Run: headless pygame with SDL's dummy video driver; simulated clock (each Clock.tick advances the game by its frame time, no real sleeping); random seed 0; keys injected as events and as key.get_pressed() state; no mouse input.
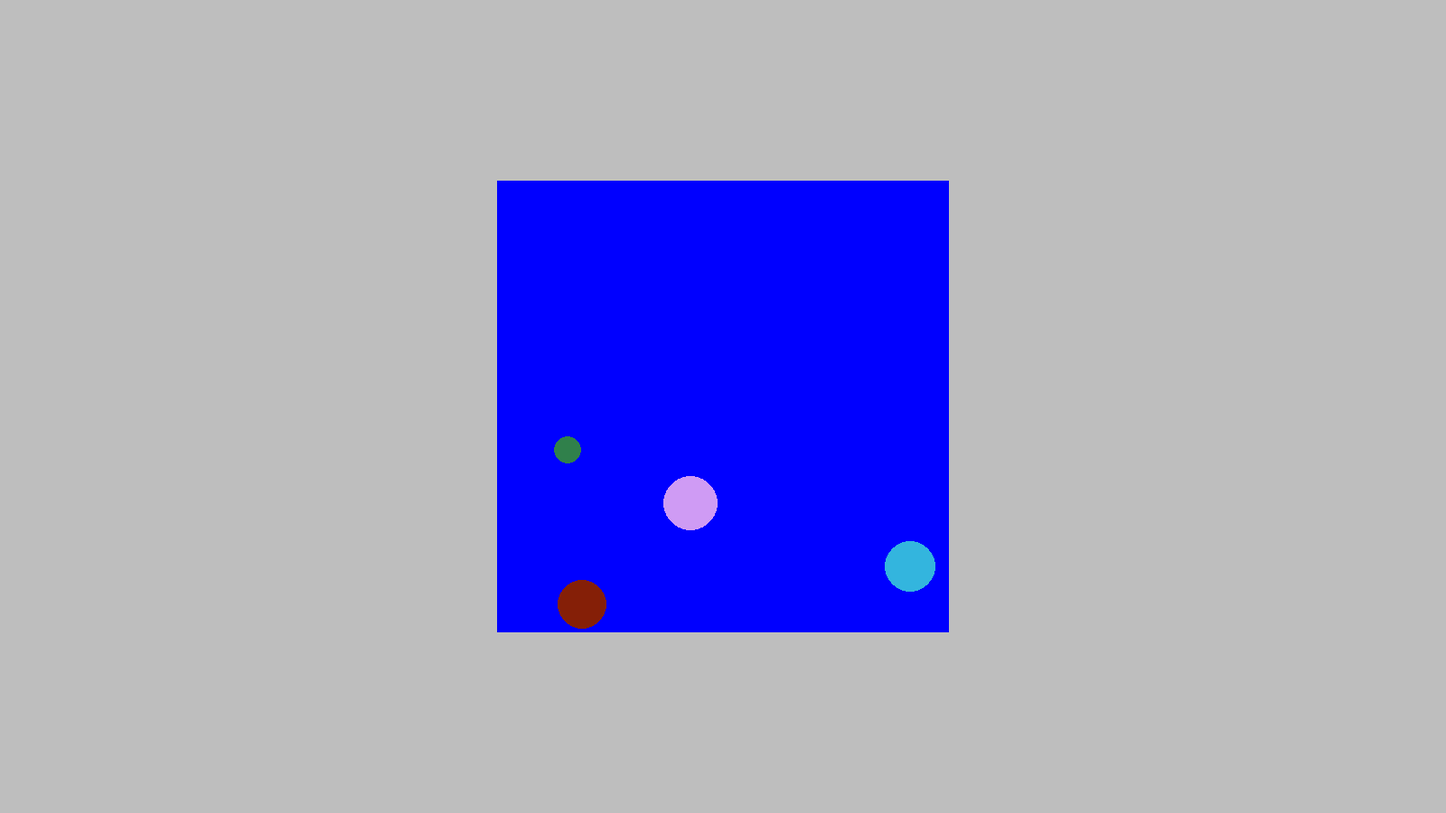
Frame 1 of 4 · flips 1–60 · no input
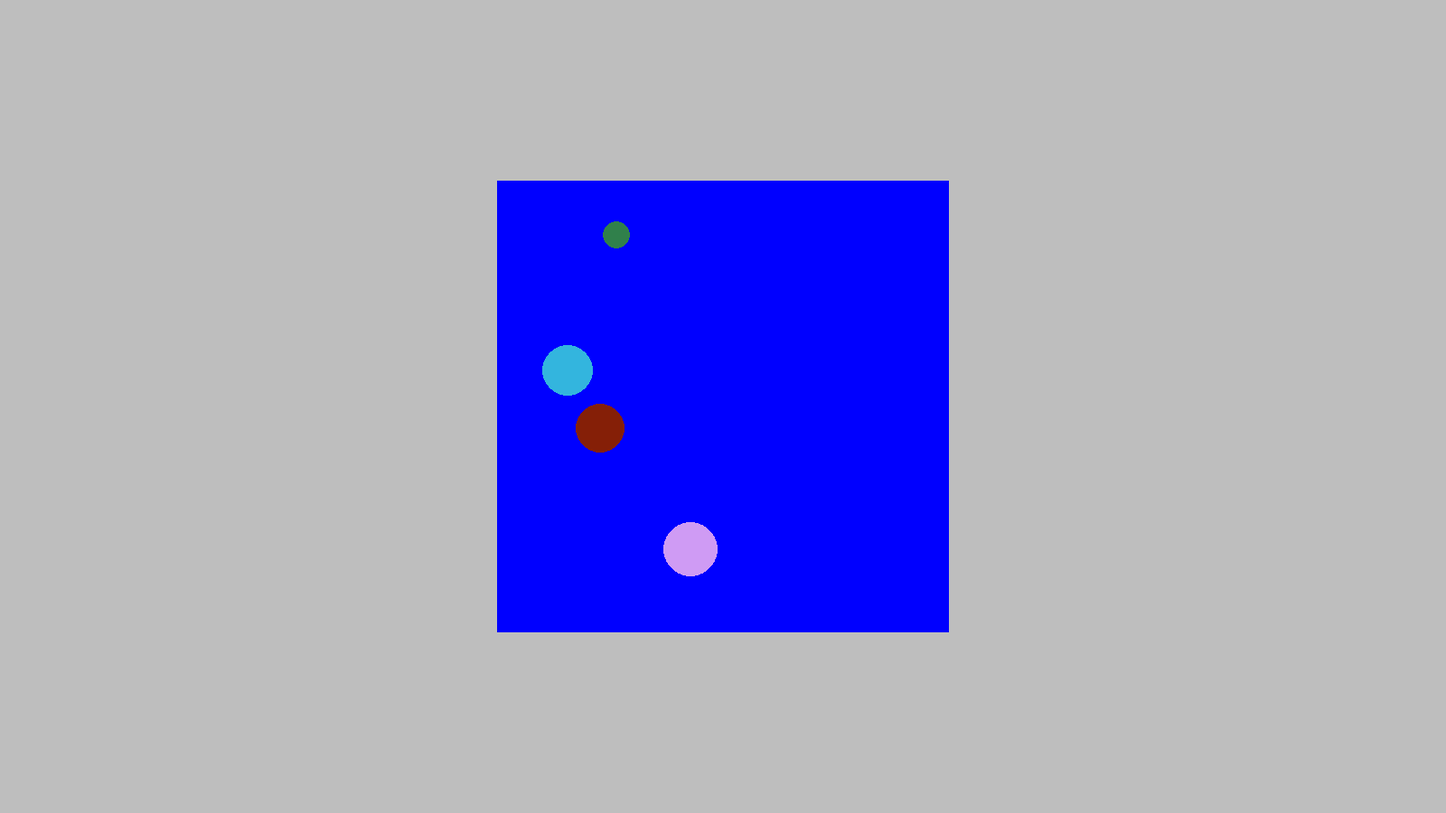
Frame 2 of 4 · flips 61–180 · tapped SPACE, RETURN · held RIGHT (→), D
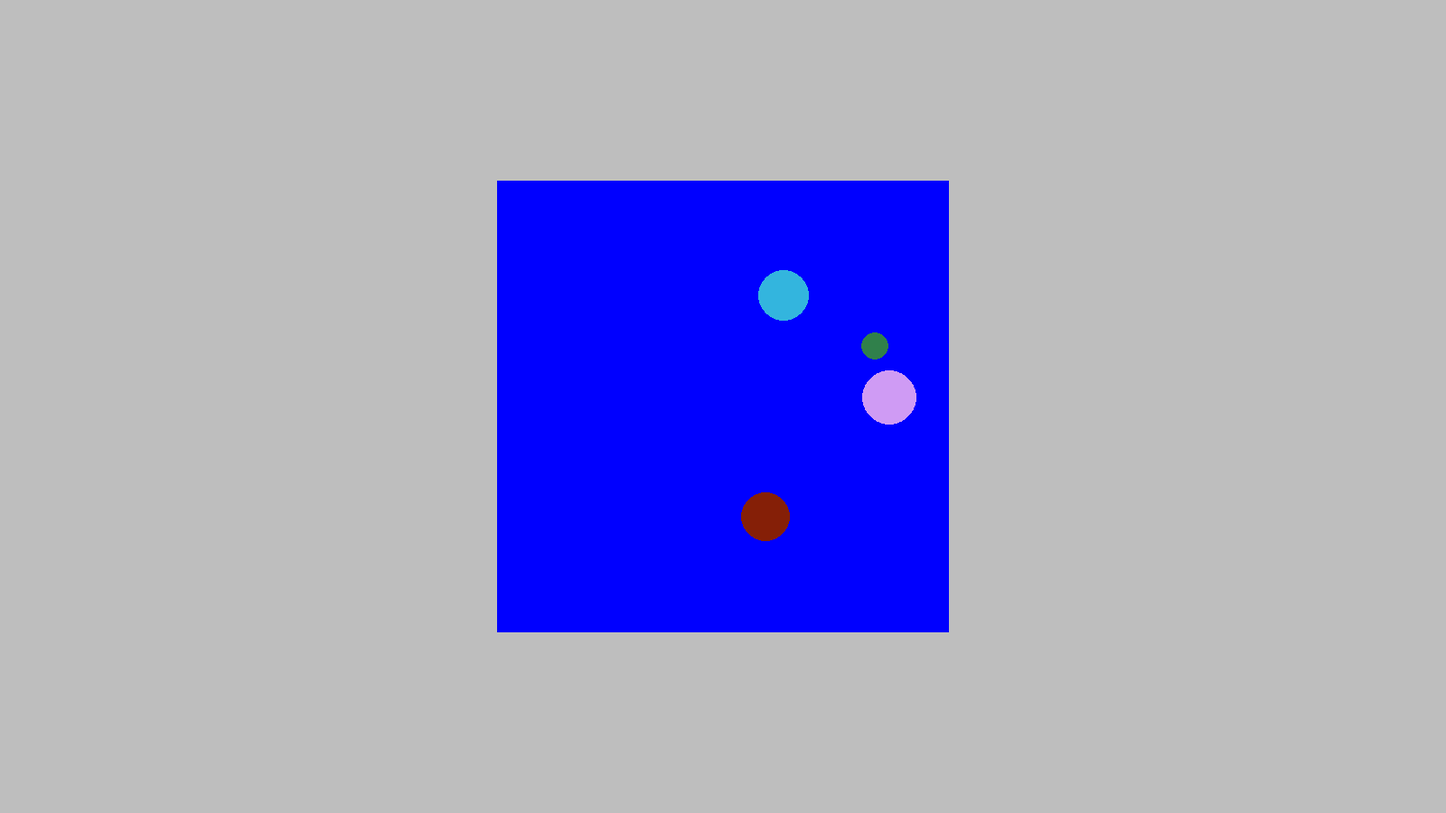
Frame 3 of 4 · flips 181–300 · held DOWN (↓), S
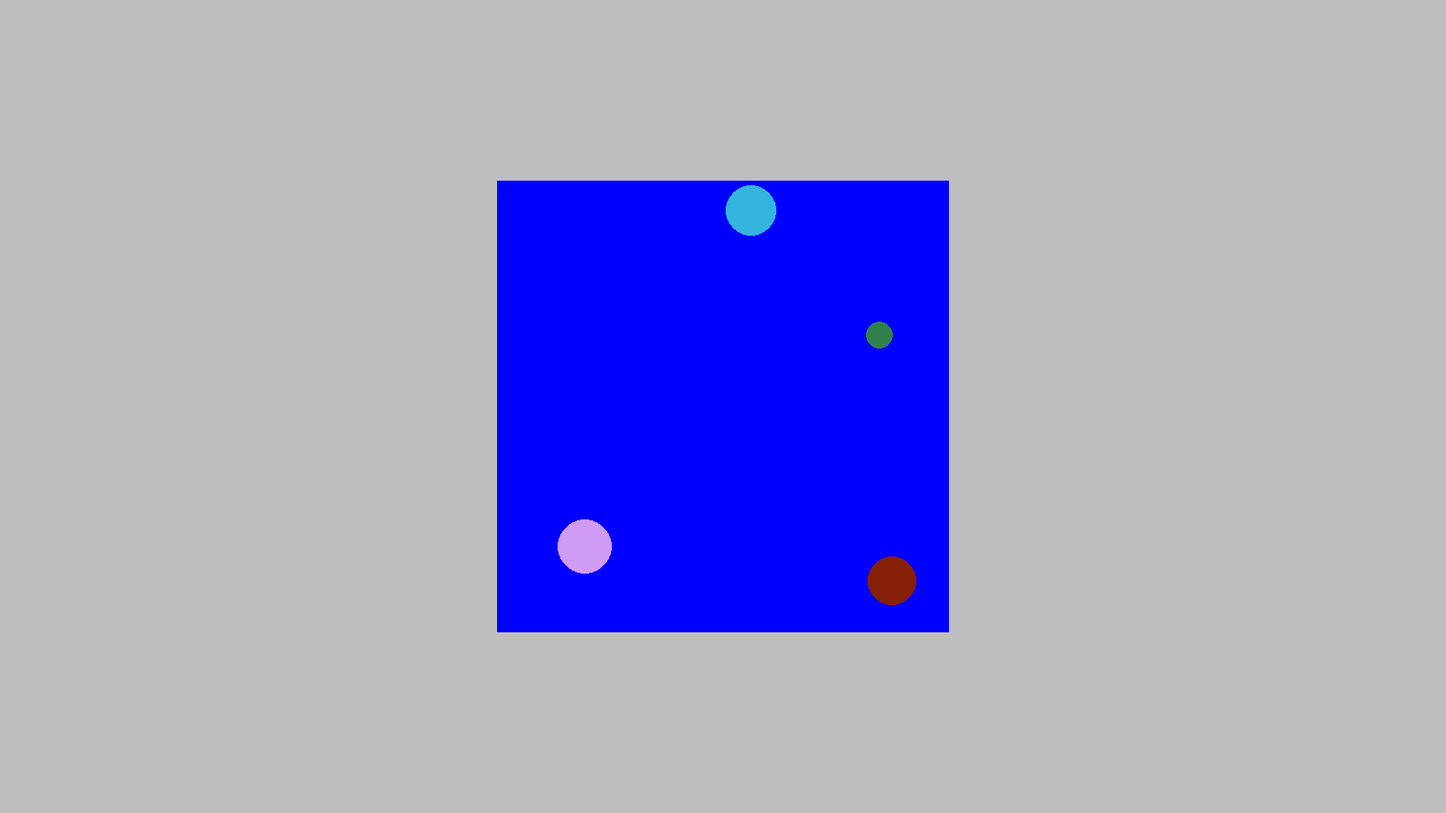
Frame 4 of 4 · flips 301–420 · held LEFT (←), A, UP (↑), W

The pygame program that drew these frames:

import pygame as pg
import sys
import random as r
import time

pg.init()

res = (1600,900)
screen = pg.display.set_mode(res)
bariera = (500,500)
nkuli = 4
kule = []
mvx = 0.01
mvy = 0.01
FPS = 60
def ktp(mytuple):
    x , y = mytuple
    ret = ((res[0]/2)+bariera[0]*x,(res[1]/2)+bariera[1]*y)
    return ret

class kula:
    def __init__(self, vx, vy , x, y, r, colour):
        self.vx = vx
        self.vy = vy
        self.x = x
        self.y = y
        self.r = r
        self.colour = colour

bx = (res[0]/3-bariera[0]/3)/res[0]
by = (res[1]/3-bariera[1]/3)/res[1]

for i in range(nkuli):
    k = kula(r.uniform(mvx*-1,mvx),r.uniform(mvy*-1,mvy),r.uniform(-bx,bx),r.uniform(-by,by),r.uniform(10,50),(r.randint(0,255),r.randint(0,255),r.randint(0,255)))
    kule.append(k)
clock = pg.time.Clock()
czas = time.time()    
klatki = 0
# petla gry
while True:
    clock.tick(FPS)
    klatki += 1
    if time.time() - czas > 1:
        czas = time.time()  
        print(f"{klatki} fps")
        klatki = 0
        
    screen.fill(color="grey")
    for event in pg.event.get():
        if event.type == pg.QUIT:
            sys.exit(0)
        if event.type == pg.KEYDOWN:
            if event.key == pg.K_ESCAPE:
                sys.exit(0) 
    pg.draw.rect(screen,color="blue", rect=((res[0]/2-bariera[0]/2,res[1]/2-bariera[1]/2),(bariera[0],bariera[1])))            
    for k in kule:
        k.x += k.vx
        k.y += k.vy
        if ktp((k.x,k.y))[0] + k.r > res[0]/2+bariera[0]/2:
            k.vx = -abs(k.vx)
        if ktp((k.x,k.y))[0]-k.r < res[0]/2-bariera[0]/2:
            k.vx = abs(k.vx)
        if ktp((k.x,k.y))[1]-k.r < res[1]/2-bariera[1]/2:
            k.vy = abs(k.vy)
        if ktp((k.x,k.y))[1] + k.r > res[1]/2+bariera[1]/2:
            k.vy = -abs(k.vy)
        pg.draw.circle(screen,color=k.colour,center=ktp((k.x,k.y)),radius=k.r)
        for i in kule:
            if i != k:
                if (ktp((k.x,0))[0]-ktp((i.x,0))[0])**2 + (ktp((0,k.y))[1]-ktp((0,i.y))[1])**2 < (k.r+i.r)**2:
                    k.vx, i.vx = i.vx, k.vx
                    k.vy, i.vy = i.vy, k.vy
                    
    pg.display.flip()
pg.quit()
